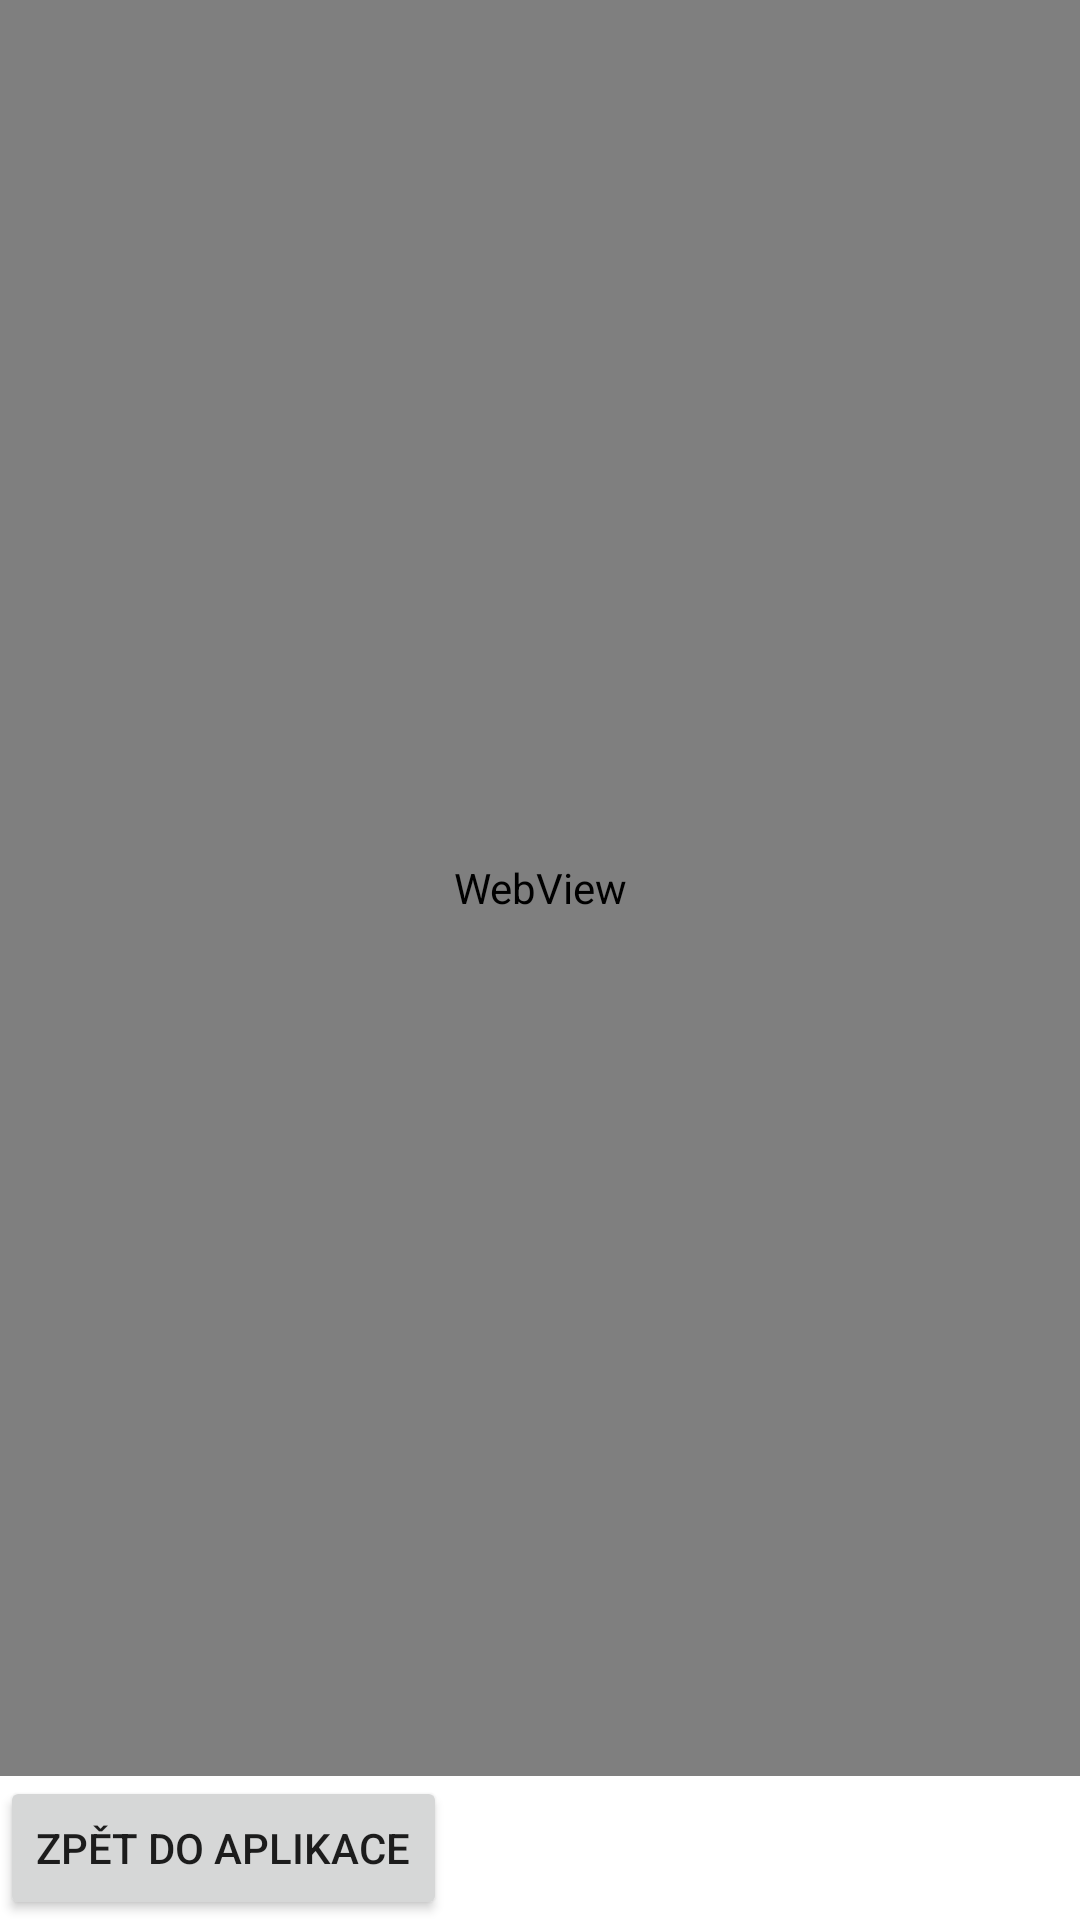

Produce the Android XML layout that renders to this screen, including the resource entries it uses.
<!-- AndroidManifest.xml: application theme Theme.Tredgate_learningApp -->
<!-- res/layout/webview_tredgate.xml -->
<?xml version="1.0" encoding="utf-8"?>
<LinearLayout xmlns:android="http://schemas.android.com/apk/res/android"
    android:layout_width="match_parent"
    android:layout_height="match_parent"
    android:orientation="vertical">

    <WebView
        android:id="@+id/myWebView"
        android:layout_width="match_parent"
        android:layout_height="0dp"
        android:layout_weight="1"/>

    <Button
        android:id="@+id/backButton"
        android:layout_width="wrap_content"
        android:layout_height="wrap_content"
        android:text="Zpět do aplikace"/>
</LinearLayout>
<!-- resources referenced by this layout -->
<resources>
  <style name="Theme.Tredgate_learningApp" parent="Theme.MaterialComponents.DayNight.NoActionBar">
          
          <item name="colorPrimary">@color/purple_500</item>
          <item name="colorPrimaryVariant">@color/purple_700</item>
          <item name="colorOnPrimary">@color/white</item>
          
          <item name="colorSecondary">@color/teal_200</item>
          <item name="colorSecondaryVariant">@color/teal_700</item>
          <item name="colorOnSecondary">@color/black</item>
          
          <item name="android:statusBarColor" tools:targetApi="l">?attr/colorPrimaryVariant</item>
          
      </style>
  <color name="purple_500">#FF6200EE</color>
  <color name="purple_700">#FF3700B3</color>
  <color name="white">#FFFFFFFF</color>
  <color name="teal_200">#FF03DAC5</color>
  <color name="teal_700">#FF018786</color>
  <color name="black">#FF000000</color>
</resources>
